The GitHub repository diogoazevedo04/ERCP_Image_Classifier contains a labelled image folder "processed_dataset" with 4 categories: biliary leaks, lithiasis, normal, stricture. Examples follow, each with its label.

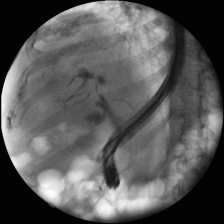
Label: stricture

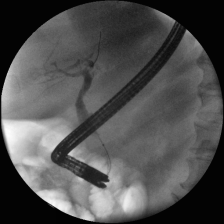
Label: stricture

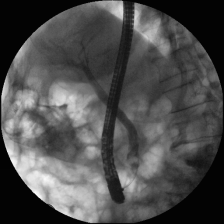
Label: lithiasis

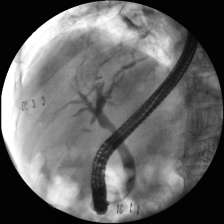
Label: lithiasis

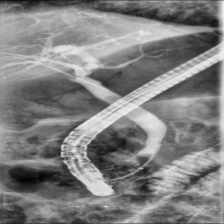
Label: normal

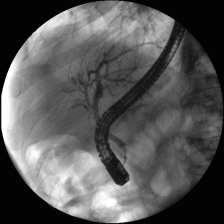
Label: normal
